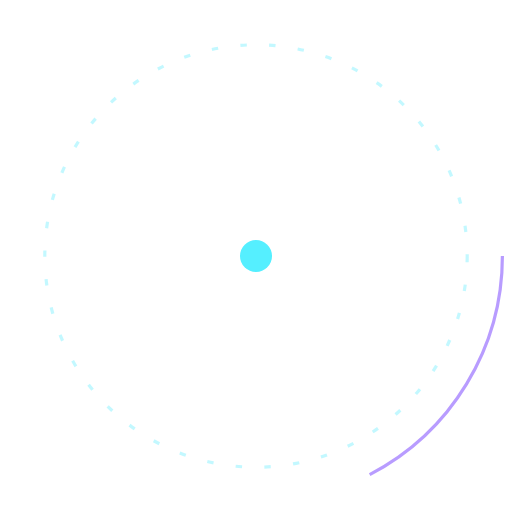
t = 0.00 s
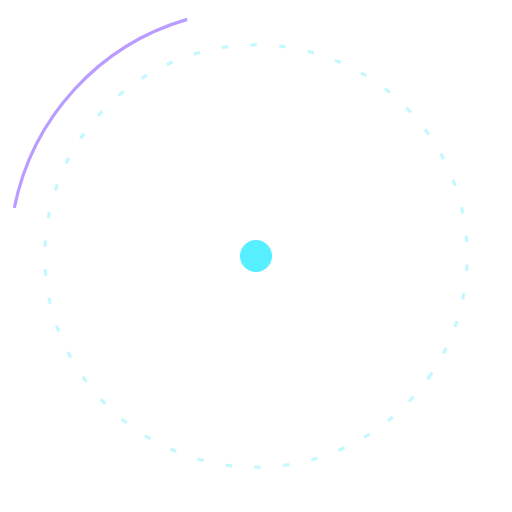
t = 1.70 s
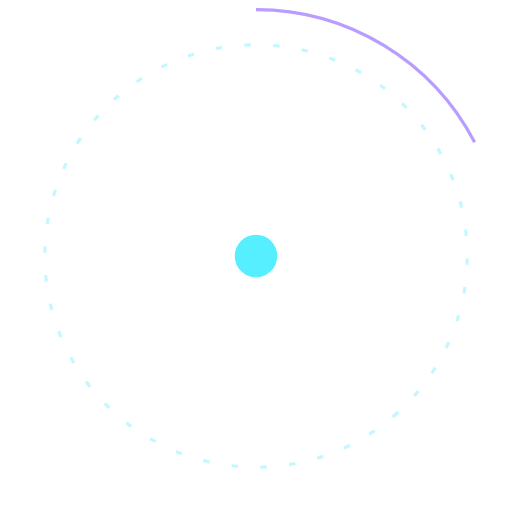
t = 2.40 s
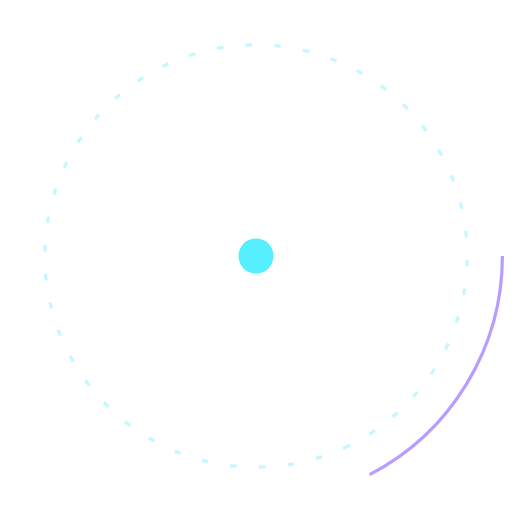
t = 3.20 s
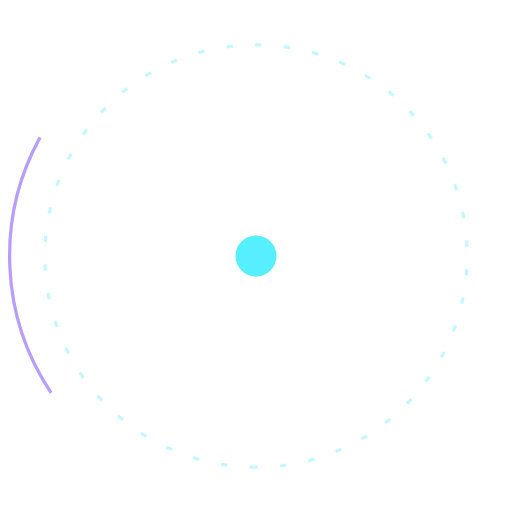
t = 4.50 s
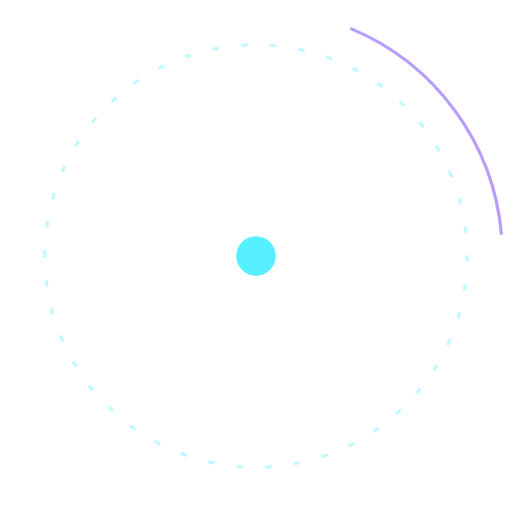
t = 9.00 s

The animated SVG that drew these frames (rendered in a browser with its animation timeline set to each time). Animation: 3 SMIL elements (animate=1,animateTransform=2); frames cover the first 9.00 s, repeats indefinitely.

<svg xmlns="http://www.w3.org/2000/svg" viewBox="0 0 160 160" fill="none">
  <circle cx="80" cy="80" r="66" stroke="#70EFFF" stroke-opacity=".42" stroke-dasharray="2 7">
    <animateTransform attributeName="transform" type="rotate" from="0 80 80" to="360 80 80" dur="18s" repeatCount="indefinite"/>
  </circle>
  <circle cx="80" cy="80" r="77" stroke="#A17BFF" stroke-opacity=".75" stroke-dasharray="84 400">
    <animateTransform attributeName="transform" type="rotate" from="0 80 80" to="360 80 80" dur="3.2s" repeatCount="indefinite"/>
  </circle>
  <circle cx="80" cy="80" r="6" fill="#55EFFF">
    <animate attributeName="r" values="5;7;5" dur="1.7s" repeatCount="indefinite"/>
  </circle>
</svg>
